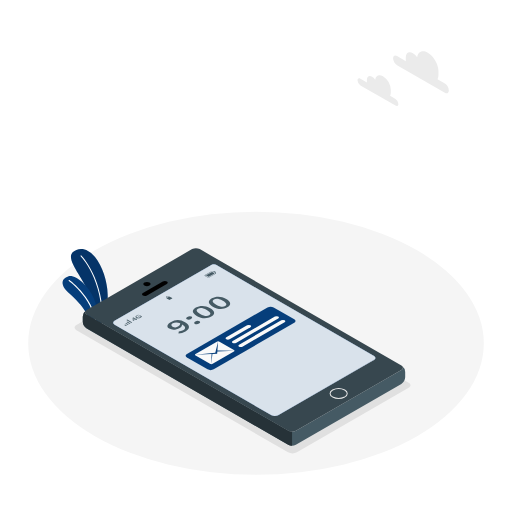
t = 0.00 s
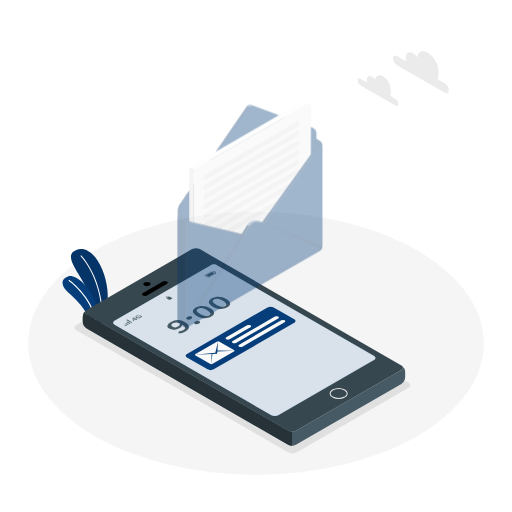
t = 0.80 s
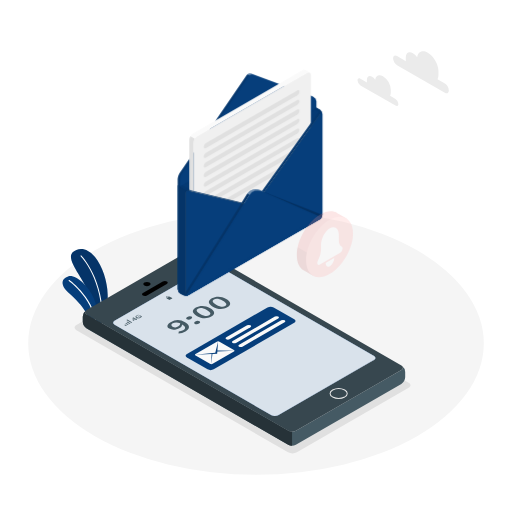
t = 1.20 s
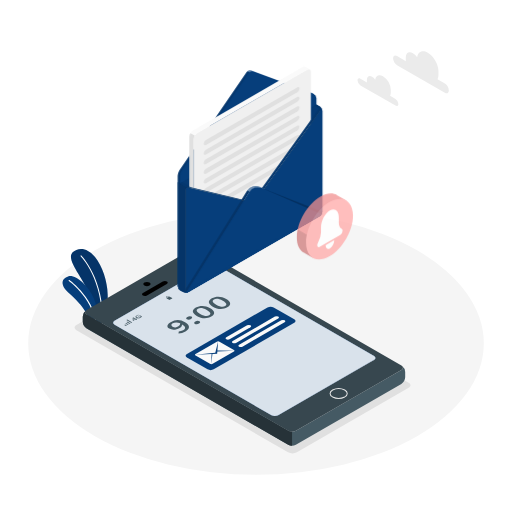
t = 1.60 s
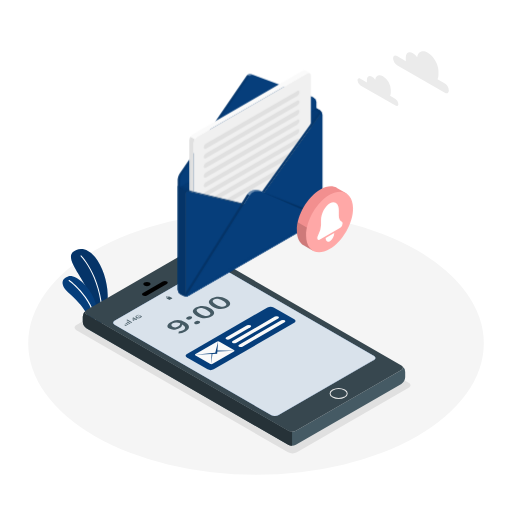
t = 2.00 s
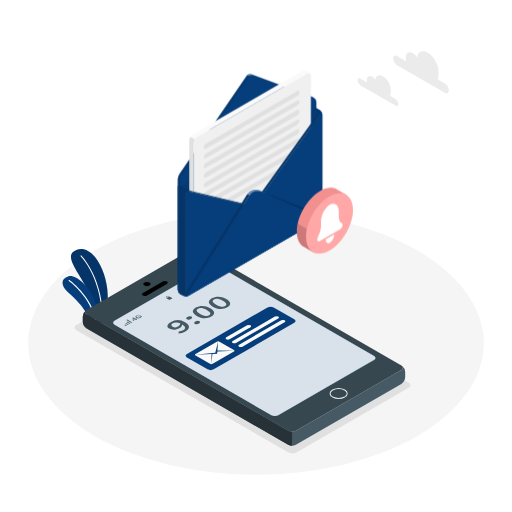
t = 2.40 s

The animated SVG that drew these frames (rendered in a browser with its animation timeline set to each time). Animation: 1 CSS @keyframes rule; one cycle of 2.40 s.

<svg class="animated" id="freepik_stories-new-message" xmlns="http://www.w3.org/2000/svg" viewBox="0 0 500 500" version="1.1" xmlns:xlink="http://www.w3.org/1999/xlink" xmlns:svgjs="http://svgjs.com/svgjs"><style>svg#freepik_stories-new-message:not(.animated) .animable {opacity: 0;}svg#freepik_stories-new-message.animated #freepik--Envelope--inject-298 {animation: 1.6s 1 forwards cubic-bezier(.36,-0.01,.5,1.38) slideUp;animation-delay: 0.1s;opacity: 0}svg#freepik_stories-new-message.animated #freepik--Notification--inject-298 {animation: 1.6s 1 forwards cubic-bezier(.36,-0.01,.5,1.38) slideUp;animation-delay: 0.8s;opacity: 0}svg#freepik_stories-new-message.animated #freepik--Message--inject-298 {animation: 1.6s 1 forwards cubic-bezier(.36,-0.01,.5,1.38) slideUp;animation-delay: 0.1s;opacity: 0}            @keyframes slideUp {                0% {                    opacity: 0;                    transform: translateY(30px);                }                100% {                    opacity: 1;                    transform: inherit;                }            }        </style><g id="freepik--Floor--inject-298" class="animable" style="transform-origin: 250px 335.21px;"><ellipse id="freepik--floor--inject-298" cx="250" cy="335.21" rx="222.46" ry="128.44" style="fill: rgb(245, 245, 245); transform-origin: 250px 335.21px;" class="animable"></ellipse></g><g id="freepik--Shadow--inject-298" class="animable" style="transform-origin: 236.865px 348.045px;"><path id="freepik--shadow--inject-298" d="M289.94,441.7l109.14-63c2.39-1.38,2.39-3.62,0-5L192.45,254.39a9.57,9.57,0,0,0-8.66,0l-109.14,63c-2.39,1.38-2.39,3.62,0,5L281.28,441.7A9.57,9.57,0,0,0,289.94,441.7Z" style="fill: rgb(224, 224, 224); transform-origin: 236.865px 348.045px;" class="animable"></path></g><g id="freepik--Plants--inject-298" class="animable" style="transform-origin: 83.1576px 283.263px;"><g id="freepik--plants--inject-298" class="animable" style="transform-origin: 83.1576px 283.263px;"><path d="M95.52,319.78l8.56-4.94s2.09-18.32.7-32.51c-2-19.93-14.84-43.92-30.2-38.29s7,25.94,12,42.85S95.52,319.78,95.52,319.78Z" style="fill: rgb(6, 62, 123); transform-origin: 87.2644px 281.493px;" id="el3alwfr7bvay" class="animable"></path><g id="elny66tql3sbo"><path d="M95.52,319.78l8.56-4.94s2.09-18.32.7-32.51c-2-19.93-14.84-43.92-30.2-38.29s7,25.94,12,42.85S95.52,319.78,95.52,319.78Z" style="opacity: 0.15; transform-origin: 87.2644px 281.493px;" class="animable"></path></g><path d="M100,317.7h0a.52.52,0,0,1-.5-.53C101,272.87,79,250.58,78.73,250.36a.51.51,0,0,1,0-.73.52.52,0,0,1,.73,0c.22.23,22.6,22.83,21.08,67.58A.52.52,0,0,1,100,317.7Z" style="fill: rgb(255, 255, 255); transform-origin: 89.5951px 283.59px;" id="elb828thq0k9t" class="animable"></path><path d="M91,323.32,97,319.8s1-12.57-5.12-27.84c-5.37-13.3-18.68-24.33-25.38-22S60,277,63.27,282,86.4,298.85,91,323.32Z" style="fill: rgb(6, 62, 123); transform-origin: 79.0594px 296.484px;" id="elkjopbajfeya" class="animable"></path><path d="M94.17,322h0a.52.52,0,0,1-.52-.52c.12-28-26.18-46.94-26.45-47.13a.52.52,0,0,1-.12-.72.51.51,0,0,1,.72-.12c.27.19,27,19.43,26.89,48A.53.53,0,0,1,94.17,322Z" style="fill: rgb(255, 255, 255); transform-origin: 80.8378px 297.706px;" id="el52deknwmlsf" class="animable"></path></g></g><g id="freepik--Clouds--inject-298" class="animable" style="transform-origin: 393.735px 76.7359px;"><path id="freepik--Cloud--inject-298" d="M387.73,54.71l8.62,5a9,9,0,0,1-.08-1.14V56c0-4.44,3.12-6.24,7-4a13.53,13.53,0,0,1,4.15,4c.63-5.58,5-7.66,10.33-4.59,5.75,3.32,10.42,11.4,10.42,18v3.73a9.78,9.78,0,0,1-.89,4.33l7.16,4.13a8.53,8.53,0,0,1,3.86,6.68c0,2.47-1.73,3.46-3.86,2.23L387.73,63.62a8.53,8.53,0,0,1-3.86-6.68C383.87,54.47,385.6,53.47,387.73,54.71Z" style="fill: rgb(235, 235, 235); transform-origin: 411.085px 70.5142px;" class="animable"></path><path id="freepik--cloud--inject-298" d="M352,76.89l6.31,3.64a7.86,7.86,0,0,1,0-.83V77.87c0-3.26,2.28-4.58,5.1-3a9.93,9.93,0,0,1,3,2.93c.46-4.1,3.67-5.62,7.57-3.37a16.89,16.89,0,0,1,7.64,13.22v2.74a7.26,7.26,0,0,1-.65,3.17l5.24,3a6.25,6.25,0,0,1,2.84,4.9c0,1.81-1.27,2.54-2.84,1.63L352,83.43a6.26,6.26,0,0,1-2.83-4.91C349.13,76.72,350.39,76,352,76.89Z" style="fill: rgb(235, 235, 235); transform-origin: 369.11px 88.4352px;" class="animable"></path></g><g id="freepik--Device--inject-298" class="animable" style="transform-origin: 238.265px 338.814px;"><g id="freepik--device--inject-298" class="animable" style="transform-origin: 238.265px 338.814px;"><g id="freepik--device--inject-298" class="animable" style="transform-origin: 238.265px 338.814px;"><path d="M392.46,357.27c1.56,1.2,1.39,2.91-.49,4L289,420.74a8.3,8.3,0,0,1-7.49,0L84.59,307.07c-1.91-1.1-2.06-2.83-.44-4a8.36,8.36,0,0,0-3.31,6.2v4.95a8.31,8.31,0,0,0,3.75,6.5L281.44,434.35a8.26,8.26,0,0,0,7.5,0l103-59.46a8.28,8.28,0,0,0,3.75-6.49v-5A8.39,8.39,0,0,0,392.46,357.27Z" style="fill: rgb(69, 90, 100); transform-origin: 238.265px 369.16px;" id="elgb37ip9edce" class="animable"></path><path d="M392,356.94,195.09,243.27a8.3,8.3,0,0,0-7.49,0l-103,59.48c-2.07,1.19-2.07,3.13,0,4.32L281.46,420.74a8.3,8.3,0,0,0,7.49,0l103-59.48C394,360.07,394,358.13,392,356.94Zm-26.71-9.19c1.77,1,1.77,2.68,0,3.7l-93.66,54.09a7.14,7.14,0,0,1-6.43,0L111.88,317c-1.77-1-1.77-2.69,0-3.71l93.67-54.08c1.77-1,3.62-1.62,5.39-.6Z" style="fill: rgb(55, 71, 79); transform-origin: 238.271px 332.005px;" id="el4cf1hwpr222" class="animable"></path><path d="M84.15,303a8.36,8.36,0,0,0-3.31,6.2v4.95a8.32,8.32,0,0,0,3.75,6.5L281.44,434.35a7.8,7.8,0,0,0,3.76.9V421.63a7.73,7.73,0,0,1-3.75-.89L84.59,307.07C82.68,306,82.53,304.24,84.15,303Z" style="fill: rgb(38, 50, 56); transform-origin: 183.02px 369.125px;" id="eljvsk2jmmtsa" class="animable"></path><path d="M146,278.85c1.39-.8,1.39-2.1,0-2.9a5.55,5.55,0,0,0-5,0c-1.39.8-1.39,2.1,0,2.9A5.55,5.55,0,0,0,146,278.85Z" id="elu2vtjc59nms" class="animable" style="transform-origin: 143.5px 277.4px;"></path><path d="M336.64,387.62c3.27-1.88,3.27-4.94,0-6.82a13,13,0,0,0-11.83,0c-3.27,1.88-3.27,4.94,0,6.82A13,13,0,0,0,336.64,387.62Z" style="fill: none; stroke: rgb(230, 230, 230); stroke-miterlimit: 10; transform-origin: 330.725px 384.21px;" id="el94ap3lywhe9" class="animable"></path><path d="M143.49,288.47l19.4-11.19c1.15-.67,1.21-1.72.13-2.35A4.51,4.51,0,0,0,159,275l-19.4,11.19c-1.15.67-1.21,1.72-.13,2.35A4.51,4.51,0,0,0,143.49,288.47Z" id="elqrlok44asx" class="animable" style="transform-origin: 151.245px 281.735px;"></path><path d="M210.94,258.65c-1.77-1-3.62-.43-5.39.6l-93.67,54.08c-1.77,1-1.77,2.68,0,3.71l153.28,88.49a7.14,7.14,0,0,0,6.43,0l93.66-54.09c1.78-1,1.78-2.68,0-3.7Z" style="fill: rgb(6, 62, 123); transform-origin: 238.569px 332.212px;" id="elkmr6zoljtq" class="animable"></path><g id="ellnjj7yhk2sj"><path d="M210.94,258.65c-1.77-1-3.62-.43-5.39.6l-93.67,54.08c-1.77,1-1.77,2.68,0,3.71l153.28,88.49a7.14,7.14,0,0,0,6.43,0l93.66-54.09c1.78-1,1.78-2.68,0-3.7Z" style="fill: rgb(255, 255, 255); opacity: 0.85; transform-origin: 238.569px 332.212px;" class="animable"></path></g></g><path d="M122.67,318.19l-1-.58a.24.24,0,0,1,0-.45l.11-.06a.83.83,0,0,1,.78,0l1,.57c.21.13.21.33,0,.45l-.11.07A.89.89,0,0,1,122.67,318.19Z" style="fill: rgb(69, 90, 100); transform-origin: 122.616px 317.641px;" id="el7esftojtety" class="animable"></path><path d="M124.45,317.16l-1.73-1c-.21-.12-.21-.32,0-.45l.11-.06a.89.89,0,0,1,.78,0l1.73,1c.21.12.21.32,0,.45l-.11.06A.89.89,0,0,1,124.45,317.16Z" style="fill: rgb(69, 90, 100); transform-origin: 124.03px 316.405px;" id="el8tabpao1cxd" class="animable"></path><path d="M126.23,316.13l-2.45-1.41c-.22-.13-.22-.33,0-.45l.11-.07a.89.89,0,0,1,.78,0l2.45,1.42a.24.24,0,0,1,0,.45l-.11.06A.83.83,0,0,1,126.23,316.13Z" style="fill: rgb(69, 90, 100); transform-origin: 125.446px 315.169px;" id="el7ex97vuas7" class="animable"></path><path d="M128,315.11l-4.23-2.45c-.22-.12-.22-.32,0-.45l.11-.06a.86.86,0,0,1,.78,0l4.22,2.44c.22.13.22.33,0,.45l-.1.07A.89.89,0,0,1,128,315.11Z" style="fill: rgb(69, 90, 100); transform-origin: 126.325px 313.628px;" id="elqmq8y0lt2cl" class="animable"></path><path d="M133.11,312.49a.27.27,0,0,1-.19-.05l-.62-.36-2,1.15a.26.26,0,0,1-.29,0l-.23-.13-.1-.07,0-.1-.1-2.51a.31.31,0,0,1,0-.11.35.35,0,0,1,.12-.09l.27-.16a.63.63,0,0,1,.23-.08.42.42,0,0,1,.21.06l2.17,1.25.44-.25a.49.49,0,0,1,.22-.08.36.36,0,0,1,.2.06l.15.09c.07,0,.1.07.09.11s0,.07-.13.12l-.44.26.62.36c.07,0,.1.07.09.11s-.05.08-.14.13l-.34.19A.42.42,0,0,1,133.11,312.49Zm-1.21-.79-1.55-.89.1,1.73Z" style="fill: rgb(69, 90, 100); transform-origin: 131.698px 311.627px;" id="elbyj73fdi1li" class="animable"></path><path d="M135.1,310.91a3.62,3.62,0,0,1-2-.49c-.62-.36-.9-.75-.85-1.17s.44-.83,1.15-1.24a5.43,5.43,0,0,1,.88-.42,4.35,4.35,0,0,1,.83-.23.18.18,0,0,1,.13,0,.1.1,0,0,1,0,.05l.09.26a.06.06,0,0,1,0,.08l-.11,0a3.81,3.81,0,0,0-1.22.47c-.48.27-.74.56-.78.85s.18.58.66.85a2.66,2.66,0,0,0,1.46.39,3,3,0,0,0,1.44-.43,4.39,4.39,0,0,0,.45-.3,1.39,1.39,0,0,0,.3-.29l-1-.58-.83.48a.63.63,0,0,1-.23.08.41.41,0,0,1-.2-.06l-.14-.08q-.1-.06-.09-.12s.05-.07.13-.12l1.33-.77a.56.56,0,0,1,.26-.08.43.43,0,0,1,.23.07l1.44.83a.22.22,0,0,1,.1.08s0,.05,0,.09a3.14,3.14,0,0,1-1.26,1.09A4.69,4.69,0,0,1,135.1,310.91Z" style="fill: rgb(69, 90, 100); transform-origin: 135.387px 309.131px;" id="eldh2jl2aqwbo" class="animable"></path><path d="M162.78,291.48l2.35,1.36a.72.72,0,0,0,.64,0l2.37-1.36c.17-.11.17-.27,0-.37l-2.36-1.36a.66.66,0,0,0-.64,0l-2.36,1.36C162.6,291.21,162.6,291.37,162.78,291.48Z" style="fill: rgb(69, 90, 100); transform-origin: 165.456px 291.291px;" id="elpg9iof18zun" class="animable"></path><path d="M164.41,289.63a2.19,2.19,0,0,0-1-.22,2.13,2.13,0,0,0-1,.22c-.46.27-.46.68,0,.94l.81.47.59-.12-.81-.46a.38.38,0,0,1,0-.71.91.91,0,0,1,.42-.11.74.74,0,0,1,.41.11l.81.47.6-.12Z" style="fill: rgb(69, 90, 100); transform-origin: 163.653px 290.225px;" id="elibk9l15vm7" class="animable"></path><path d="M207.32,264.82a2.29,2.29,0,0,0-1.14.26l-6,3.45c-.52.29-.52.76,0,1.06l2.18,1.25a2.29,2.29,0,0,0,1.14.26,3.31,3.31,0,0,0,.55-.05,1.66,1.66,0,0,0,.58-.21l6-3.44c.51-.3.51-.77,0-1.06l-2.18-1.26A2.25,2.25,0,0,0,207.32,264.82Zm-3.8,6a1.05,1.05,0,0,1-.49-.13l-2.17-1.26a.43.43,0,0,1,0-.81l6-3.44a.91.91,0,0,1,.31-.12l.18,0a1,1,0,0,1,.48.14l2.17,1.25a.43.43,0,0,1,0,.81l-6,3.45A1,1,0,0,1,203.52,270.85Z" style="fill: rgb(69, 90, 100); transform-origin: 205.401px 267.96px;" id="elgkekmueevyl" class="animable"></path><path d="M203.69,270.43l-.08-.05-2-1.13a.32.32,0,0,1,0-.6l5.38-3.1a.34.34,0,0,1,.11-.05l.08.05,2,1.13a.32.32,0,0,1,0,.59l-5.38,3.11Z" style="fill: rgb(69, 90, 100); transform-origin: 205.389px 267.965px;" id="elw6uyjxngvz" class="animable"></path><path d="M208.76,264.92a1.51,1.51,0,0,1,1.21.23l.4.24c.45.25.64.57.43.71l-.39.24-2-1.19Z" style="fill: rgb(69, 90, 100); transform-origin: 209.648px 265.61px;" id="eltfczqxq2zt" class="animable"></path><path d="M174.59,323.68a9.64,9.64,0,0,0,4.2-1.16c2.44-1.41,3.07-3.33-.8-5.74a4.78,4.78,0,0,1-2.54,3.42c-3.32,1.92-7.1,2.41-10.15.66s-2-4.35,1.34-6.27a14.14,14.14,0,0,1,14.1.05c5.65,3.26,4.38,6.71.38,9a15.91,15.91,0,0,1-6.82,2Zm1.41-7.94c-2.93-1.27-5.42-1.09-7.31,0-1.59.91-1.91,2.24-.15,3.25a5.5,5.5,0,0,0,5.68-.27A3.09,3.09,0,0,0,176,315.74Z" style="fill: rgb(69, 90, 100); transform-origin: 174.024px 319.186px;" id="elt62x4nknn" class="animable"></path><path d="M183,309.45a4.38,4.38,0,0,1,4-.28c1,.6.81,1.6-.47,2.33a4.44,4.44,0,0,1-4.07.29C181.43,311.2,181.69,310.19,183,309.45Zm7.81,4.51a4.37,4.37,0,0,1,4-.27c1,.59.81,1.59-.47,2.33a4.47,4.47,0,0,1-4.07.29C189.25,315.72,189.5,314.7,190.78,314Z" style="fill: rgb(69, 90, 100); transform-origin: 188.637px 312.741px;" id="elz7yes9yshp" class="animable"></path><path d="M192.13,308.51c-4.91-2.84-4.91-5.79-.89-8.12s9.16-2.31,14.06.52,5,5.87,1,8.2S197.05,311.35,192.13,308.51Zm9.81-5.67c-4.11-2.37-6.75-2.35-8.64-1.26s-1.93,2.62,2.18,5,6.93,2.42,8.79,1.35S206.06,305.22,201.94,302.84Z" style="fill: rgb(69, 90, 100); transform-origin: 198.739px 304.734px;" id="elbzbi5aqpl76" class="animable"></path><path d="M207.77,299.48c-4.92-2.84-4.92-5.79-.9-8.11s9.17-2.31,14.06.51,5.06,5.88,1,8.2S212.68,302.32,207.77,299.48Zm9.81-5.66c-4.12-2.38-6.76-2.36-8.65-1.27s-1.93,2.62,2.19,5,6.93,2.41,8.78,1.34S221.69,296.19,217.58,293.82Z" style="fill: rgb(69, 90, 100); transform-origin: 214.38px 295.708px;" id="el2w3j3ye0rx6" class="animable"></path><path d="M182.56,345.63l78.68-45.42a6.65,6.65,0,0,1,6,0l20.11,11.61c1.66,1,1.66,2.51,0,3.47L208.7,360.71a6.65,6.65,0,0,1-6,0L182.56,349.1C180.9,348.14,180.9,346.59,182.56,345.63Z" style="fill: rgb(6, 62, 123); transform-origin: 234.955px 330.46px;" id="el2pu6oet4qdo" class="animable"></path><path d="M191,347.17l14.08,8.12a2.82,2.82,0,0,0,2.59,0l20.75-12c.72-.42.72-1.09,0-1.5l-14.08-8.13a2.88,2.88,0,0,0-2.59,0l-20.75,12A.79.79,0,0,0,191,347.17Z" style="fill: rgb(250, 250, 250); transform-origin: 209.701px 344.479px;" id="el7im1suve0i5" class="animable"></path><polygon points="212.24 343.26 228.93 342.6 212.3 342.35 212.97 333.38 210.24 344.45 190.45 346.41 206.61 345.65 206.21 355.6 207.45 345.61 212.08 345.39 212.24 343.26" style="fill: rgb(6, 62, 123); transform-origin: 209.69px 344.49px;" id="el6d7iulu07zs" class="animable"></polygon><path d="M221,329.42l20.33-11.69a3.62,3.62,0,0,1,3.27,0c.89.51.86,1.35-.07,1.89l-20.33,11.69a3.62,3.62,0,0,1-3.27,0C220.05,330.8,220.09,330,221,329.42Z" style="fill: rgb(250, 250, 250); transform-origin: 232.771px 324.52px;" id="el7olsrb1yd3n" class="animable"></path><path d="M227.27,333l41.2-23.81a3.62,3.62,0,0,1,3.27,0c.89.51.86,1.36-.07,1.89l-41.2,23.81a3.65,3.65,0,0,1-3.28,0C226.31,334.41,226.34,333.57,227.27,333Z" style="fill: rgb(250, 250, 250); transform-origin: 249.469px 322.039px;" id="elf4oegiq11ym" class="animable"></path><path d="M233.52,336.64l41.21-23.81a3.62,3.62,0,0,1,3.27,0c.88.51.85,1.36-.07,1.89l-41.21,23.81a3.62,3.62,0,0,1-3.27,0C232.56,338,232.6,337.18,233.52,336.64Z" style="fill: rgb(250, 250, 250); transform-origin: 255.723px 325.68px;" id="el851wucbx5kv" class="animable"></path></g></g><g id="freepik--Message--inject-298" class="animable animator-active" style="transform-origin: 259.135px 178.954px;"><g id="freepik--Envelope--inject-298" class="animable" style="transform-origin: 244.155px 178.954px;"><path d="M173.55,181.54l133.38-77,5.34,3.08a5.57,5.57,0,0,1,2.5,4.35v98.39a5.56,5.56,0,0,1-2.5,4.35L183.9,288.81a5.61,5.61,0,0,1-5,0l-2.82-1.63a5.59,5.59,0,0,1-2.51-4.35Z" style="fill: rgb(6, 62, 123); transform-origin: 244.16px 196.969px;" id="elwg98exnb5v" class="animable"></path><g id="elou0op7nezd"><path d="M173.55,181.54l133.38-77,5.34,3.08a5.57,5.57,0,0,1,2.5,4.35v98.39a5.56,5.56,0,0,1-2.5,4.35L183.9,288.81a5.61,5.61,0,0,1-5,0l-2.82-1.63a5.59,5.59,0,0,1-2.51-4.35Z" style="opacity: 0.05; transform-origin: 244.16px 196.969px;" class="animable"></path></g><path d="M306.19,95.88l.55-.3-2.07-1.2h0a4,4,0,0,0-.56-.26l-58.7-21.75a4,4,0,0,0-4.5,1.43l-65.67,95.89a11.44,11.44,0,0,0-1.69,5.48v6.37l2,1.18,131.35-78.19V98.16A4.34,4.34,0,0,0,306.19,95.88Z" style="fill: rgb(6, 62, 123); transform-origin: 240.225px 127.441px;" id="elh6s8xh131bl" class="animable"></path><g id="elgp294xug5la"><path d="M243.62,74.27a3.32,3.32,0,0,0-.68.72l-65.67,95.89a10.2,10.2,0,0,0-1.22,2.74l-2-1.18a13.1,13.1,0,0,1,.53-1.45l0,0c.09-.2.18-.39.28-.58l0-.09a5.23,5.23,0,0,1,.35-.58L240.9,73.81a3.19,3.19,0,0,1,.33-.4l.35-.32Z" style="opacity: 0.1; transform-origin: 208.835px 123.355px;" class="animable"></path></g><g id="elo7rnew4ut17"><path d="M306.71,95.58a3.2,3.2,0,0,0-.56-.27L247.44,73.55a4,4,0,0,0-3.82.72l-2-1.18a4.07,4.07,0,0,1,3.83-.72l58.7,21.75a3.11,3.11,0,0,1,.55.27Z" style="fill: rgb(255, 255, 255); opacity: 0.35; transform-origin: 274.165px 83.8759px;" class="animable"></path></g><path d="M174.89,170.27a6.36,6.36,0,0,1,.35-.58A6.36,6.36,0,0,0,174.89,170.27Z" style="fill: rgb(6, 62, 123); transform-origin: 175.065px 169.98px;" id="eld9oe4zojpij" class="animable"></path><path d="M241.24,73.41a2.66,2.66,0,0,1,.35-.32A2.15,2.15,0,0,0,241.24,73.41Z" style="fill: rgb(6, 62, 123); transform-origin: 241.415px 73.25px;" id="elttbbx2d0uld" class="animable"></path><path d="M174,172.44a13.27,13.27,0,0,1,.53-1.46A13.27,13.27,0,0,0,174,172.44Z" style="fill: rgb(6, 62, 123); transform-origin: 174.265px 171.71px;" id="el8vtjfiapgqj" class="animable"></path><path d="M174.56,170.94c.09-.2.19-.39.28-.57C174.75,170.55,174.65,170.74,174.56,170.94Z" style="fill: rgb(6, 62, 123); transform-origin: 174.7px 170.655px;" id="eluhdr453dvd" class="animable"></path><g id="ell0ot5vyjy3"><path d="M174.54,171l0,0Z" style="opacity: 0.2; transform-origin: 174.54px 171px;" class="animable"></path></g><g id="elxodmw8romi"><polygon points="174.01 172.44 174.01 172.44 174.01 172.44 174.01 172.44" style="opacity: 0.2; transform-origin: 174.01px 172.44px;" class="animable"></polygon></g><g id="elu5tcwh4mmy"><polygon points="241.59 73.09 241.59 73.09 241.59 73.09 241.59 73.09" style="opacity: 0.2; transform-origin: 241.59px 73.09px;" class="animable"></polygon></g><g id="ellvqjzh854l8"><path d="M174.84,170.37s0-.07,0-.1S174.86,170.34,174.84,170.37Z" style="opacity: 0.2; transform-origin: 174.844px 170.317px;" class="animable"></path></g><g id="ellii9hhn1ii"><path d="M240.91,73.8a2.44,2.44,0,0,1,.33-.39A2,2,0,0,0,240.91,73.8Z" style="opacity: 0.2; transform-origin: 241.075px 73.605px;" class="animable"></path></g><path d="M242.94,75l-65.66,95.9a11.27,11.27,0,0,0-1.7,5.47v6.37l133.38-77V99.34a4.64,4.64,0,0,0-2.81-4l-58.7-21.75A4.05,4.05,0,0,0,242.94,75Z" style="fill: rgb(6, 62, 123); transform-origin: 242.27px 128.062px;" id="elyclmkfhbnd" class="animable"></path><path d="M190.1,275.41l-4.28-2.47h0l0,0v0a2.58,2.58,0,0,1-1-2.33V137.25a7.66,7.66,0,0,1,1.2-3.81l4.35,2.5a7.6,7.6,0,0,0-1.2,3.83V273.08A2.61,2.61,0,0,0,190.1,275.41Z" style="fill: rgb(224, 224, 224); transform-origin: 187.587px 204.425px;" id="elvxij6v3z6a" class="animable"></path><path d="M192.77,133.4,299.91,71.56c2-1.18,3.67-.23,3.67,2.12V207a8.11,8.11,0,0,1-3.67,6.37L192.77,275.2c-2,1.17-3.67.22-3.67-2.13V139.77A8.14,8.14,0,0,1,192.77,133.4Z" style="fill: rgb(240, 240, 240); transform-origin: 246.34px 173.377px;" id="elu7qujfz5r" class="animable"></path><path d="M298.16,68.79l4.2,2.44a2.6,2.6,0,0,0-2.46.35L192.77,133.41a7.08,7.08,0,0,0-2.48,2.53l-4.35-2.5a7.38,7.38,0,0,1,2.47-2.55L295.55,69a2.52,2.52,0,0,1,2.61-.23Z" style="fill: rgb(250, 250, 250); transform-origin: 244.15px 102.225px;" id="el93j0uktyzo" class="animable"></path><path d="M201.13,140.38l89.09-51.44c1.2-.69,2.17-.2,2.17,1.1a4.64,4.64,0,0,1-2.17,3.59l-89.09,51.44c-1.2.69-2.17.2-2.17-1.09A4.64,4.64,0,0,1,201.13,140.38Z" style="fill: rgb(224, 224, 224); transform-origin: 245.675px 117.005px;" id="ellacnsrbv88" class="animable"></path><path d="M201.13,149.73l89.09-51.44c1.2-.69,2.17-.2,2.17,1.1a4.64,4.64,0,0,1-2.17,3.59l-89.09,51.44c-1.2.69-2.17.2-2.17-1.09A4.64,4.64,0,0,1,201.13,149.73Z" style="fill: rgb(224, 224, 224); transform-origin: 245.675px 126.355px;" id="elh8zk1txd44j" class="animable"></path><path d="M201.13,159.08l89.09-51.44c1.2-.69,2.17-.2,2.17,1.09a4.64,4.64,0,0,1-2.17,3.6l-89.09,51.44c-1.2.69-2.17.2-2.17-1.09A4.64,4.64,0,0,1,201.13,159.08Z" style="fill: rgb(224, 224, 224); transform-origin: 245.675px 135.705px;" id="ely6qatfztwr" class="animable"></path><path d="M201.13,168.43,290.22,117c1.2-.69,2.17-.2,2.17,1.09a4.64,4.64,0,0,1-2.17,3.6l-89.09,51.44c-1.2.69-2.17.2-2.17-1.1A4.64,4.64,0,0,1,201.13,168.43Z" style="fill: rgb(224, 224, 224); transform-origin: 245.675px 145.065px;" id="elqa5b1tn1ee" class="animable"></path><path d="M201.13,177.78l89.09-51.44c1.2-.69,2.17-.2,2.17,1.09a4.64,4.64,0,0,1-2.17,3.6l-89.09,51.44c-1.2.69-2.17.2-2.17-1.1A4.64,4.64,0,0,1,201.13,177.78Z" style="fill: rgb(224, 224, 224); transform-origin: 245.675px 154.405px;" id="elhvooxq4eil" class="animable"></path><path d="M201.13,187.13l89.09-51.44c1.2-.69,2.17-.2,2.17,1.09a4.64,4.64,0,0,1-2.17,3.6l-89.09,51.44c-1.2.69-2.17.2-2.17-1.1A4.64,4.64,0,0,1,201.13,187.13Z" style="fill: rgb(224, 224, 224); transform-origin: 245.675px 163.755px;" id="el73g5e1foe7c" class="animable"></path><path d="M201.13,196.48,290.22,145c1.2-.69,2.17-.2,2.17,1.09a4.64,4.64,0,0,1-2.17,3.6l-89.09,51.44c-1.2.69-2.17.2-2.17-1.1A4.64,4.64,0,0,1,201.13,196.48Z" style="fill: rgb(224, 224, 224); transform-origin: 245.675px 173.065px;" id="el4cj39q6l9oj" class="animable"></path><path d="M201.13,205.83l89.09-51.44c1.2-.7,2.17-.2,2.17,1.09a4.64,4.64,0,0,1-2.17,3.6l-89.09,51.44c-1.2.69-2.17.2-2.17-1.1A4.64,4.64,0,0,1,201.13,205.83Z" style="fill: rgb(224, 224, 224); transform-origin: 245.675px 182.453px;" id="elhvwroqpnsa" class="animable"></path><path d="M311.39,211.66a1.21,1.21,0,0,1-.14.2l-55.58-24.65a9.57,9.57,0,0,0-12,3.7l-59.42,95.34-2.2,1.27h0a1.79,1.79,0,0,1-1.7.19l61.11-98.06a9.6,9.6,0,0,1,12-3.71Z" style="fill: rgb(6, 62, 123); transform-origin: 245.87px 236.487px;" id="elcw6vkemhm1" class="animable"></path><g id="elznyfyrj0bes"><path d="M238.18,199.58l.14-.12-54.09,86.8-2.2,1.27h0a1.82,1.82,0,0,1-1.7.19L236,198.3Z" style="fill: rgb(255, 255, 255); opacity: 0.4; transform-origin: 209.325px 243.074px;" class="animable"></path></g><g id="el8cyi8qcp8fi"><path d="M311.39,211.67a1.21,1.21,0,0,1-.14.2l-55.59-24.66a9.57,9.57,0,0,0-12,3.7l-2.2-1.28a9.6,9.6,0,0,1,12-3.68Z" style="fill: rgb(255, 255, 255); opacity: 0.4; transform-origin: 276.425px 198.503px;" class="animable"></path></g><path d="M314.73,111.33h0c-.12-.72-.5-.92-1-.58a2.89,2.89,0,0,0-.64.66l-.28.39L258,188.16l-8.19,11.41a4.67,4.67,0,0,1-4.51,1.69l-7.07-1.68-54-12.84a2.75,2.75,0,0,0-1.1,0,2,2,0,0,0-.41.13l1.49-.86,52,12.37L243.3,200a4.65,4.65,0,0,0,4.51-1.69l8.19-11.4,55.12-76.75a2.2,2.2,0,0,1,.62-.57L307,106.86l2-1.15,3.3,1.9A5.72,5.72,0,0,1,314.73,111.33Z" style="fill: rgb(6, 62, 123); transform-origin: 248.725px 153.524px;" id="el78c7c4d0pg9" class="animable"></path><g id="elgk5n48c5179"><path d="M258,188.16l-8.19,11.41a4.67,4.67,0,0,1-4.51,1.69l-7.07-1.68.14-.12.34-.54,4.63,1.1a4.65,4.65,0,0,0,4.51-1.69l8.11-11.28Z" style="fill: rgb(255, 255, 255); opacity: 0.4; transform-origin: 248.115px 194.194px;" class="animable"></path></g><g id="elfbgwqckuz64"><path d="M312.26,107.61l-3.3-1.9-2,1.15,4.77,2.75h0a2.24,2.24,0,0,0-.62.57L256,186.93l-.08.11h0l2,1.11L312.8,111.8l.28-.39a2.89,2.89,0,0,1,.64-.66c.49-.34.87-.14,1,.58h0A5.72,5.72,0,0,0,312.26,107.61Z" style="opacity: 0.1; transform-origin: 285.32px 146.93px;" class="animable"></path></g><path d="M185.31,188.34l-11.76-6.8V282.83a5.59,5.59,0,0,0,2.51,4.35l2.82,1.63a5.61,5.61,0,0,0,5,0l1.41-.82Z" style="fill: rgb(6, 62, 123); transform-origin: 179.43px 235.469px;" id="ely624zw4o6ae" class="animable"></path><g id="elvi2e71ne38"><path d="M185.31,188.34l-11.76-6.8V282.83a5.59,5.59,0,0,0,2.51,4.35l2.82,1.63a5.61,5.61,0,0,0,5,0l1.41-.82Z" style="opacity: 0.15; transform-origin: 179.43px 235.469px;" class="animable"></path></g><path d="M312.81,111.8v97.32a5,5,0,0,1-.78,2.54,5.2,5.2,0,0,1-1.47,1.64l-.09.06-.17.11-128.36,74.1h0a2.38,2.38,0,0,1-.49.23,3.19,3.19,0,0,1,0-.45V189a2.18,2.18,0,0,1,2.82-2.22l54,12.84,7.07,1.68a4.67,4.67,0,0,0,4.51-1.69L258,188.16Z" style="fill: rgb(69, 90, 100); transform-origin: 247.126px 199.8px;" id="elww9enx9jqq" class="animable"></path><path d="M314.78,112v98.39a5.11,5.11,0,0,1-.78,2.54,5.48,5.48,0,0,1-1.47,1.65l-.1.05a1.53,1.53,0,0,1-.16.11L183.91,288.8h0a1.79,1.79,0,0,1-1.71.2,1.52,1.52,0,0,1-.75-1.2,3.19,3.19,0,0,1,0-.45V189a2.18,2.18,0,0,1,2.82-2.22l54,12.84,7.07,1.68a4.67,4.67,0,0,0,4.51-1.69L258,188.16l54.85-76.36.28-.39C314,110.12,314.78,110.36,314.78,112Z" style="fill: rgb(6, 62, 123); transform-origin: 248.111px 199.858px;" id="eldcj4o9yqk6b" class="animable"></path><path d="M312.27,214.7l.16-.11.1-.05a5.48,5.48,0,0,0,1.47-1.65,5.13,5.13,0,0,0,.77-2.49L258,188.16,296,224.09Z" style="fill: rgb(6, 62, 123); transform-origin: 286.385px 206.125px;" id="elcx7u7gcz355" class="animable"></path><g id="elbz4x2f6jg8j"><path d="M312.27,214.7l.16-.11.1-.05a5.48,5.48,0,0,0,1.47-1.65,5.13,5.13,0,0,0,.77-2.49L258,188.16,296,224.09Z" style="opacity: 0.2; transform-origin: 286.385px 206.125px;" class="animable"></path></g><path d="M181.4,287.36a1.73,1.73,0,0,0,.78,1.65,1.79,1.79,0,0,0,1.71-.2h0l44.19-25.51,10.09-63.71L181.4,285.72Z" style="fill: rgb(6, 62, 123); transform-origin: 209.779px 244.366px;" id="elqdmefj747sc" class="animable"></path><g id="elk3ih1z9w0n7"><path d="M243.63,190.9,182.17,289a1.73,1.73,0,0,1-.78-1.65v-1.63L235.62,199l.42-.67,5.39-8.64,0,0Z" style="opacity: 0.15; transform-origin: 212.504px 239.345px;" class="animable"></path></g><path d="M314,212.89a5.48,5.48,0,0,1-1.47,1.65l-.1.05L183.91,288.8h0a1.79,1.79,0,0,1-1.71.2l61.46-98.13a9.66,9.66,0,0,1,12.09-3.71Z" style="fill: rgb(6, 62, 123); transform-origin: 248.1px 237.734px;" id="elbxrbv867aeq" class="animable"></path><path d="M314,212.9a5.2,5.2,0,0,1-1.47,1.64l-.09.06L183.9,288.81h0a1.81,1.81,0,0,1-1.71.19l1.71-2.72,126.31-72.94.1-.06a5.11,5.11,0,0,0,1.33-1.44Z" style="fill: rgb(6, 62, 123); transform-origin: 248.095px 250.486px;" id="elvzhlt4njds" class="animable"></path><g id="elctpna6scf8g"><path d="M174,172.44l2,1.18a10,10,0,0,0-.47,2.74v6.36l-2-1.18v-6.37A10,10,0,0,1,174,172.44Z" style="opacity: 0.15; transform-origin: 174.765px 177.58px;" class="animable"></path></g><polygon points="186.08 186.42 184.2 185.97 182.71 186.83 180.65 185.64 175.58 182.72 177.55 181.55 186.08 186.42" style="fill: rgb(6, 62, 123); transform-origin: 180.83px 184.19px;" id="eledivnjjj8x" class="animable"></polygon><g id="elzjpixs7u64p"><path d="M186.08,186.42h0l-8.52-4.86-2,1.17,5.07,2.92,2.06,1.19h0a1.29,1.29,0,0,1,.38-.12,2.75,2.75,0,0,1,1.1,0l4.15,1L235.62,199l.42-.67Z" style="opacity: 0.1; transform-origin: 205.8px 190.28px;" class="animable"></path></g></g><g id="freepik--Notification--inject-298" class="animable" style="transform-origin: 317.295px 215.518px;"><path d="M338.5,190.34l-9.49-5.5h0l-.08-.05h0c-4.14-2.34-9.83-2-16.12,1.65-12.66,7.31-22.93,25.09-22.93,39.71,0,7.3,2.57,12.43,6.7,14.83h0l8.65,5,2-3.39a23.16,23.16,0,0,0,6.58-2.56c12.66-7.31,22.93-25.09,22.93-39.71a24.41,24.41,0,0,0-.72-5.86Z" style="fill: rgb(242, 143, 143); transform-origin: 314.19px 214.643px;" id="elm6auazgvlk" class="animable"></path><g id="elizit3r3wl4"><path d="M290.72,218.46a36.88,36.88,0,0,0-.87,7.7c0,7.3,2.57,12.43,6.7,14.83h0l8.65,5,2-3.39a23.16,23.16,0,0,0,6.58-2.56,36.68,36.68,0,0,0,6.25-4.61Z" style="opacity: 0.15; transform-origin: 304.94px 232.225px;" class="animable"></path></g><path d="M321.81,191.65c-12.66,7.31-22.93,25.09-22.93,39.71s10.27,20.55,22.93,13.24,22.93-25.09,22.93-39.71S334.48,184.34,321.81,191.65Z" style="fill: rgb(255, 168, 167); transform-origin: 321.81px 218.125px;" id="el3khktg37j2u" class="animable"></path><path d="M330.87,212v-5.62c0-6.41-3.9-9.36-8.7-6.58h0c-4.81,2.78-8.71,10.22-8.71,16.63v5a19.92,19.92,0,0,1-2.93,9.81v0a5.43,5.43,0,0,0-.71,2.57h0c0,1.61,1,2.36,2.19,1.66l20.33-11.74a5.26,5.26,0,0,0,2.19-4.19h0a2.05,2.05,0,0,0-.64-1.7l0,0C332.05,217.06,330.87,215,330.87,212Z" style="fill: rgb(255, 255, 255); transform-origin: 322.18px 217.243px;" id="el0nq0eaaa9wpb" class="animable"></path><path d="M326.34,229c0,3.08-1.87,6.65-4.17,8s-4.18-.08-4.18-3.15Z" style="fill: rgb(255, 255, 255); transform-origin: 322.165px 233.255px;" id="elbqmofjhsdsi" class="animable"></path></g></g><defs>     <filter id="active" height="200%">         <feMorphology in="SourceAlpha" result="DILATED" operator="dilate" radius="2"></feMorphology>                <feFlood flood-color="#32DFEC" flood-opacity="1" result="PINK"></feFlood>        <feComposite in="PINK" in2="DILATED" operator="in" result="OUTLINE"></feComposite>        <feMerge>            <feMergeNode in="OUTLINE"></feMergeNode>            <feMergeNode in="SourceGraphic"></feMergeNode>        </feMerge>    </filter>    <filter id="hover" height="200%">        <feMorphology in="SourceAlpha" result="DILATED" operator="dilate" radius="2"></feMorphology>                <feFlood flood-color="#ff0000" flood-opacity="0.5" result="PINK"></feFlood>        <feComposite in="PINK" in2="DILATED" operator="in" result="OUTLINE"></feComposite>        <feMerge>            <feMergeNode in="OUTLINE"></feMergeNode>            <feMergeNode in="SourceGraphic"></feMergeNode>        </feMerge>            <feColorMatrix type="matrix" values="0   0   0   0   0                0   1   0   0   0                0   0   0   0   0                0   0   0   1   0 "></feColorMatrix>    </filter></defs></svg>